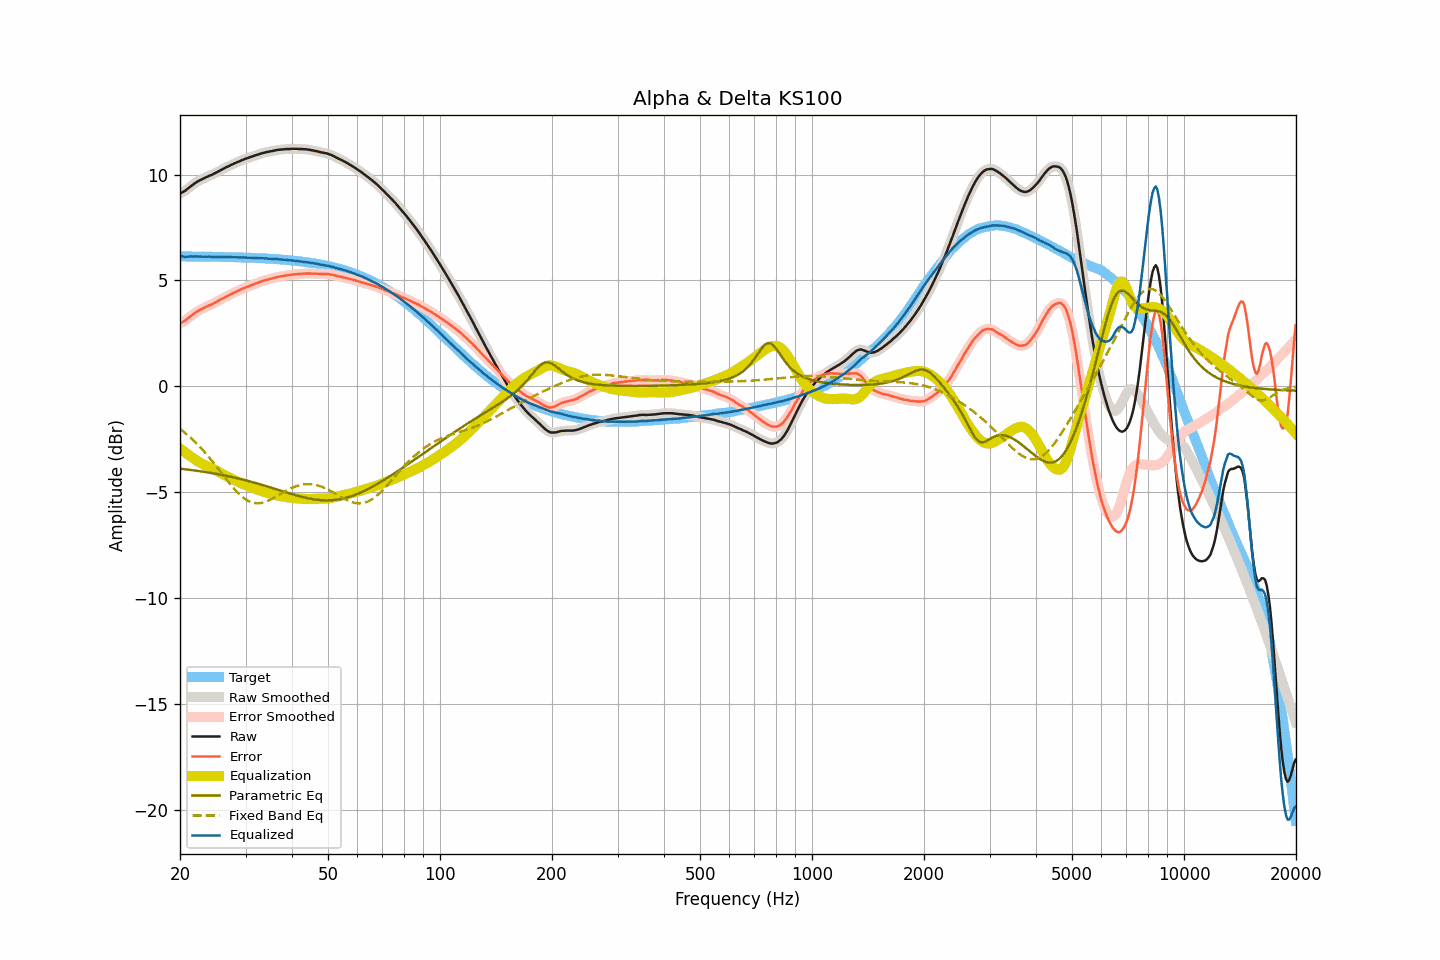

The file beside this chart, header and first rows:
frequency, raw, smoothed, error, error_smoothed, equalization, parametric_eq, fixed_band_eq, equalized_raw, equalized_smoothed, target
20.00, 9.10, 9.10, 2.96, 2.96, -2.94, -3.89, -2.01, 6.15, 6.16, 6.13
20.20, 9.15, 9.14, 3.01, 3.01, -3.00, -3.90, -2.07, 6.14, 6.14, 6.13
20.40, 9.19, 9.18, 3.05, 3.05, -3.06, -3.91, -2.13, 6.13, 6.13, 6.13
20.61, 9.23, 9.23, 3.09, 3.10, -3.11, -3.92, -2.19, 6.11, 6.12, 6.13
20.81, 9.29, 9.29, 3.15, 3.15, -3.17, -3.93, -2.26, 6.12, 6.12, 6.13
21.02, 9.35, 9.35, 3.21, 3.21, -3.22, -3.94, -2.32, 6.12, 6.12, 6.13
21.23, 9.41, 9.41, 3.28, 3.27, -3.28, -3.95, -2.39, 6.13, 6.13, 6.13
21.44, 9.47, 9.46, 3.34, 3.33, -3.33, -3.96, -2.46, 6.14, 6.13, 6.13
21.66, 9.52, 9.52, 3.39, 3.39, -3.39, -3.97, -2.53, 6.13, 6.13, 6.13
21.87, 9.58, 9.58, 3.45, 3.45, -3.44, -3.98, -2.60, 6.13, 6.13, 6.13
22.09, 9.63, 9.63, 3.50, 3.50, -3.50, -3.99, -2.68, 6.13, 6.13, 6.13
22.31, 9.68, 9.67, 3.55, 3.55, -3.54, -4.00, -2.75, 6.13, 6.13, 6.13
22.54, 9.72, 9.72, 3.59, 3.59, -3.59, -4.01, -2.83, 6.13, 6.13, 6.13
22.76, 9.76, 9.76, 3.63, 3.63, -3.63, -4.02, -2.91, 6.13, 6.13, 6.13
22.99, 9.80, 9.79, 3.67, 3.67, -3.67, -4.03, -3.00, 6.13, 6.12, 6.12
23.22, 9.83, 9.83, 3.70, 3.71, -3.71, -4.04, -3.08, 6.12, 6.12, 6.12
23.45, 9.87, 9.86, 3.74, 3.74, -3.74, -4.05, -3.17, 6.12, 6.12, 6.12
23.69, 9.90, 9.90, 3.77, 3.78, -3.78, -4.07, -3.26, 6.12, 6.12, 6.12
23.92, 9.94, 9.93, 3.82, 3.81, -3.81, -4.08, -3.35, 6.12, 6.12, 6.12
24.16, 9.97, 9.97, 3.85, 3.85, -3.85, -4.09, -3.44, 6.12, 6.12, 6.12
24.40, 10.00, 10.00, 3.88, 3.88, -3.89, -4.10, -3.53, 6.11, 6.11, 6.12
24.65, 10.04, 10.04, 3.92, 3.92, -3.92, -4.12, -3.63, 6.11, 6.11, 6.12
24.89, 10.08, 10.08, 3.96, 3.96, -3.96, -4.13, -3.72, 6.11, 6.11, 6.11
25.14, 10.12, 10.12, 4.00, 4.00, -4.00, -4.14, -3.82, 6.11, 6.11, 6.11
25.39, 10.16, 10.16, 4.04, 4.04, -4.04, -4.16, -3.92, 6.11, 6.11, 6.11
25.65, 10.20, 10.20, 4.09, 4.09, -4.08, -4.17, -4.02, 6.11, 6.11, 6.11
25.91, 10.24, 10.24, 4.13, 4.13, -4.13, -4.19, -4.12, 6.11, 6.11, 6.11
26.16, 10.28, 10.28, 4.17, 4.17, -4.17, -4.20, -4.21, 6.11, 6.11, 6.11
26.43, 10.32, 10.32, 4.21, 4.21, -4.21, -4.22, -4.31, 6.11, 6.11, 6.11
26.69, 10.36, 10.35, 4.25, 4.25, -4.25, -4.23, -4.41, 6.11, 6.10, 6.10
26.96, 10.39, 10.39, 4.28, 4.29, -4.29, -4.25, -4.51, 6.10, 6.10, 6.10
27.23, 10.43, 10.43, 4.32, 4.33, -4.33, -4.26, -4.60, 6.10, 6.10, 6.10
27.50, 10.47, 10.46, 4.37, 4.36, -4.36, -4.28, -4.69, 6.10, 6.10, 6.10
27.77, 10.50, 10.50, 4.40, 4.40, -4.40, -4.30, -4.78, 6.10, 6.10, 6.10
28.05, 10.54, 10.53, 4.44, 4.44, -4.44, -4.31, -4.87, 6.10, 6.10, 6.09
28.33, 10.57, 10.56, 4.47, 4.47, -4.47, -4.33, -4.95, 6.09, 6.09, 6.09
28.62, 10.60, 10.60, 4.50, 4.51, -4.51, -4.35, -5.03, 6.09, 6.09, 6.09
28.90, 10.63, 10.63, 4.54, 4.54, -4.54, -4.37, -5.10, 6.08, 6.09, 6.09
29.19, 10.67, 10.66, 4.58, 4.58, -4.58, -4.39, -5.18, 6.09, 6.09, 6.09
29.48, 10.70, 10.70, 4.61, 4.61, -4.61, -4.41, -5.24, 6.09, 6.09, 6.08
29.78, 10.73, 10.73, 4.64, 4.65, -4.64, -4.42, -5.30, 6.08, 6.08, 6.08
30.08, 10.76, 10.75, 4.68, 4.67, -4.67, -4.44, -5.35, 6.08, 6.08, 6.08
30.38, 10.78, 10.78, 4.70, 4.70, -4.70, -4.46, -5.40, 6.07, 6.08, 6.08
30.68, 10.81, 10.81, 4.73, 4.73, -4.73, -4.48, -5.43, 6.07, 6.07, 6.07
30.99, 10.84, 10.83, 4.77, 4.76, -4.76, -4.50, -5.47, 6.07, 6.07, 6.07
31.30, 10.86, 10.86, 4.79, 4.79, -4.79, -4.53, -5.49, 6.06, 6.07, 6.07
31.61, 10.89, 10.89, 4.82, 4.82, -4.82, -4.55, -5.51, 6.06, 6.06, 6.06
31.93, 10.92, 10.91, 4.86, 4.85, -4.85, -4.57, -5.52, 6.06, 6.06, 6.06
32.24, 10.94, 10.94, 4.88, 4.88, -4.88, -4.59, -5.53, 6.06, 6.06, 6.06
32.57, 10.96, 10.96, 4.90, 4.91, -4.91, -4.61, -5.52, 6.05, 6.05, 6.05
32.89, 10.99, 10.98, 4.94, 4.93, -4.93, -4.63, -5.52, 6.05, 6.05, 6.05
33.22, 11.01, 11.01, 4.96, 4.96, -4.96, -4.66, -5.50, 6.05, 6.05, 6.05
33.55, 11.03, 11.03, 4.98, 4.99, -4.98, -4.68, -5.49, 6.04, 6.05, 6.04
33.89, 11.05, 11.05, 5.01, 5.01, -5.01, -4.70, -5.46, 6.04, 6.04, 6.04
34.23, 11.07, 11.06, 5.03, 5.03, -5.03, -4.72, -5.43, 6.04, 6.04, 6.03
34.57, 11.08, 11.08, 5.05, 5.05, -5.05, -4.75, -5.40, 6.03, 6.03, 6.03
34.92, 11.10, 11.09, 5.07, 5.07, -5.07, -4.77, -5.36, 6.03, 6.02, 6.03
35.27, 11.11, 11.11, 5.09, 5.09, -5.09, -4.80, -5.33, 6.02, 6.02, 6.02
35.62, 11.13, 11.12, 5.11, 5.11, -5.11, -4.82, -5.29, 6.02, 6.01, 6.02
35.97, 11.14, 11.14, 5.13, 5.13, -5.13, -4.84, -5.24, 6.01, 6.01, 6.01
... 635 more rows
